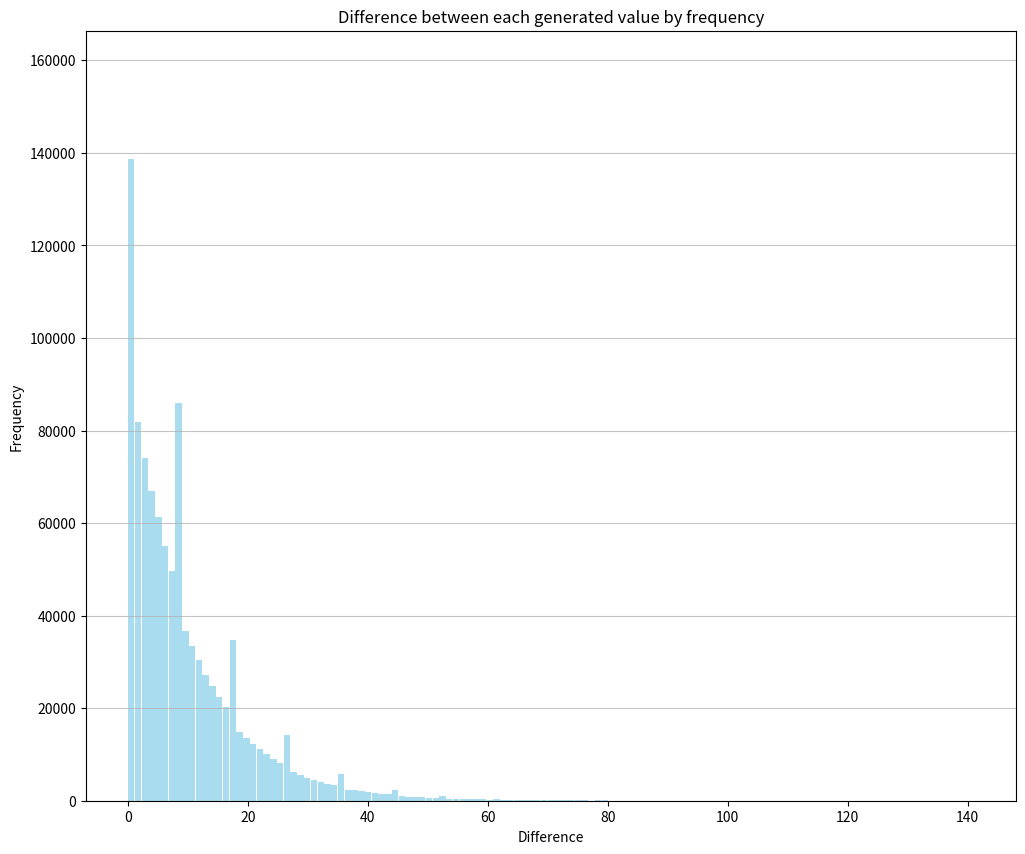

Source code (Python):
import matplotlib.pyplot as plt
import numpy as np

# The quantity of numbers to generate
quantity = 1000000

# The maximum value of the random generated numbers
maxValue = 10000000

print("Generating sorted array of " + str(quantity) + " random numbers between 0 and " + str(maxValue) + "...\n")

randomNumbers = np.random.randint(maxValue, size=quantity)
randomNumbers = np.sort(randomNumbers)

print("Done.\n\n")


print("Generating array of the difference of each number to their predecessor...\n")

difference = np.empty(randomNumbers.size - 1, dtype=int)

for i in range(difference.size):
    difference[i] = abs(randomNumbers[i + 1] - randomNumbers[i])

print("Done.\n\n")


print("Plotting generated data...\n\n")

plt.figure(figsize=(12, 10), dpi=80)
plt.grid(axis='y', alpha=0.75)

plt.xlabel('Difference')
plt.ylabel('Frequency')

plt.title('Difference between each generated value by frequency')

_, counts = np.unique(difference, return_counts=True)
n, bins, patches = plt.hist(difference, bins=len(counts), color='skyblue', alpha=0.7, rwidth=0.95)

maxFrequency = n.max()
plt.ylim(ymax=np.ceil(maxFrequency / 10) * 12 if maxFrequency % 10 else maxFrequency + 10)

print("Done.\n\n")
